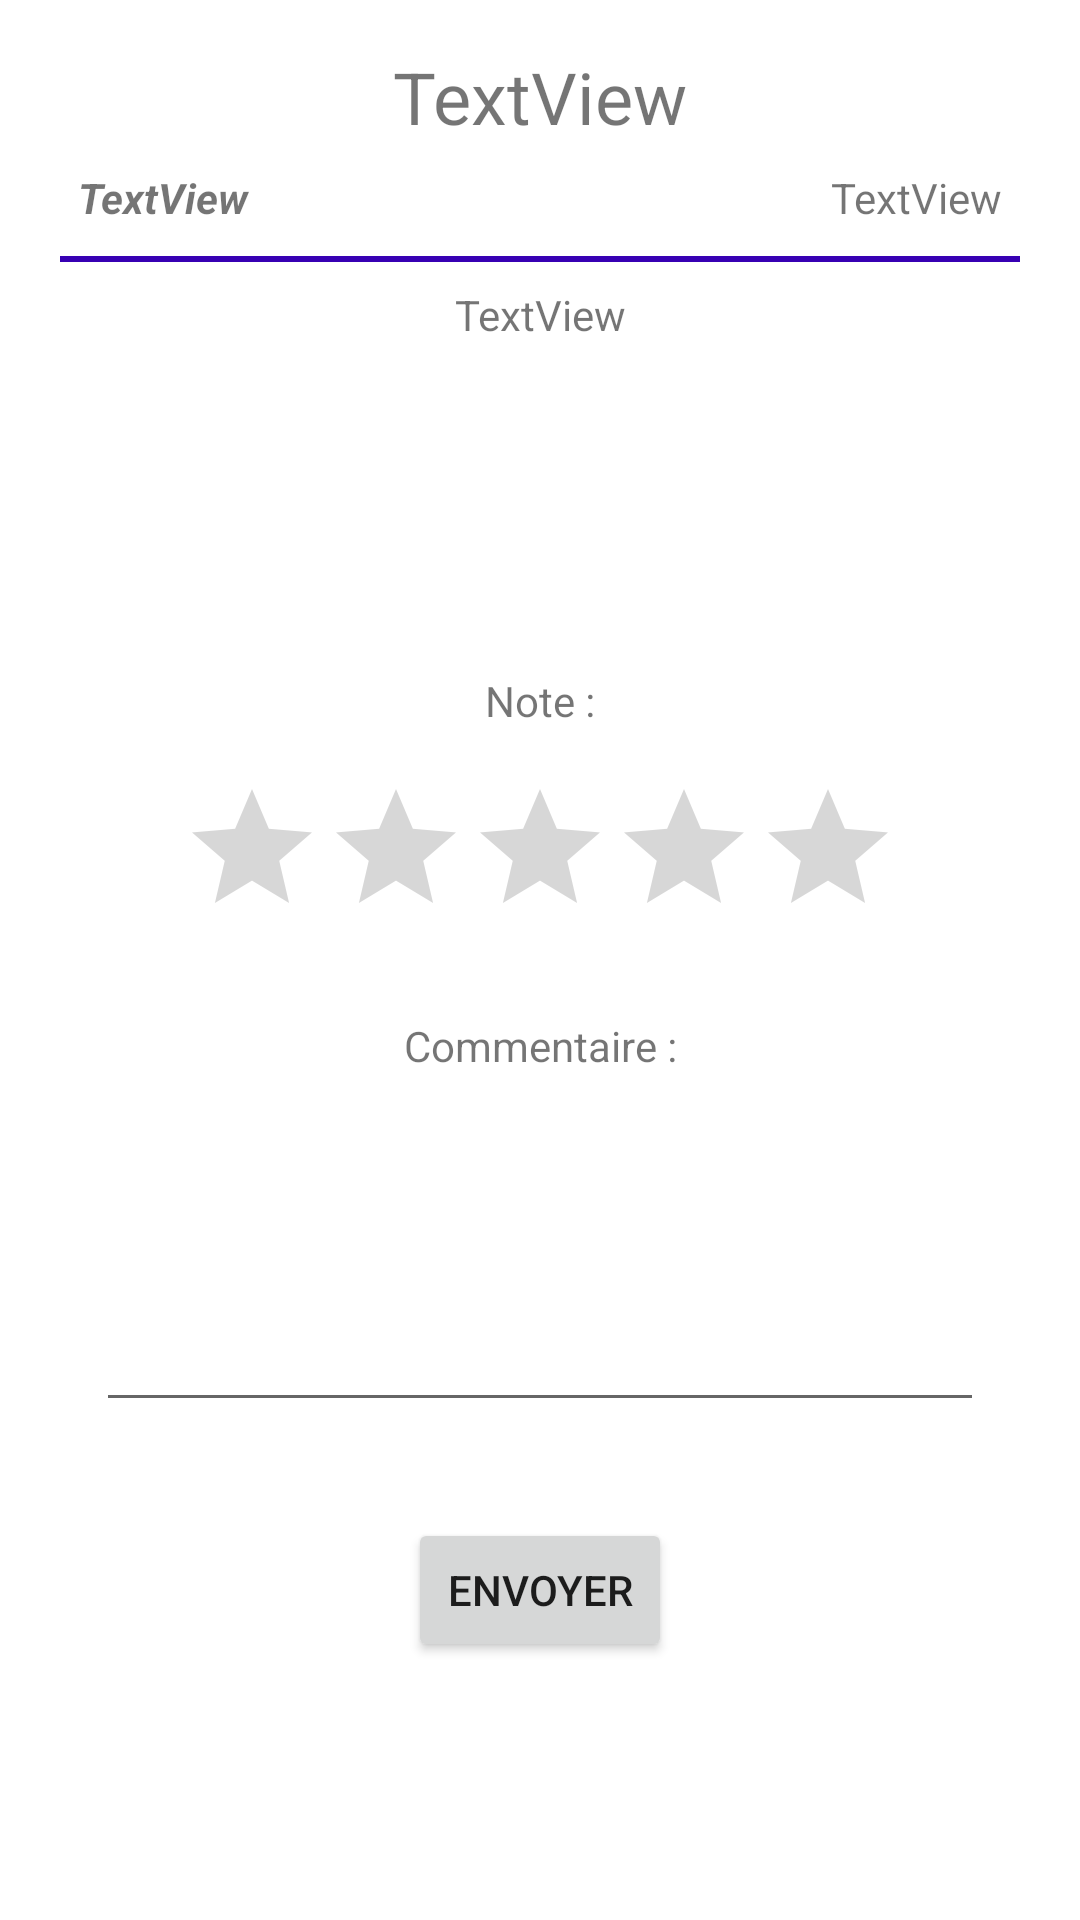

Layout XML and referenced resources for this Android screen:
<!-- AndroidManifest.xml: application theme AppTheme -->
<!-- res/layout/activity_add_review.xml -->
<?xml version="1.0" encoding="utf-8"?>
<androidx.constraintlayout.widget.ConstraintLayout
    xmlns:android="http://schemas.android.com/apk/res/android"
    xmlns:app="http://schemas.android.com/apk/res-auto"
    xmlns:tools="http://schemas.android.com/tools"
    android:layout_width="match_parent"
    android:layout_height="match_parent">

    <include
        android:id="@+id/simple_place_add_review"
        layout="@layout/simple_place"/>

    <TextView
        android:id="@+id/add_review_note_title"
        android:layout_width="wrap_content"
        android:layout_height="wrap_content"
        android:layout_marginStart="32dp"
        android:layout_marginTop="24dp"
        android:layout_marginEnd="32dp"
        android:text="Note :"
        app:layout_constraintEnd_toEndOf="parent"
        app:layout_constraintStart_toStartOf="parent"
        app:layout_constraintTop_toBottomOf="@+id/simple_place_add_review" />

    <RatingBar
        android:id="@+id/add_review_note"
        android:layout_width="wrap_content"
        android:layout_height="wrap_content"
        android:layout_marginStart="32dp"
        android:layout_marginTop="16dp"
        android:layout_marginEnd="32dp"
        app:layout_constraintEnd_toEndOf="parent"
        app:layout_constraintStart_toStartOf="parent"
        app:layout_constraintTop_toBottomOf="@+id/add_review_note_title" />

    <TextView
        android:id="@+id/add_review_comment"
        android:layout_width="wrap_content"
        android:layout_height="wrap_content"
        android:layout_marginStart="32dp"
        android:layout_marginTop="96dp"
        android:layout_marginEnd="32dp"
        android:text="Commentaire :"
        app:layout_constraintEnd_toEndOf="parent"
        app:layout_constraintStart_toStartOf="parent"
        app:layout_constraintTop_toBottomOf="@+id/add_review_note_title" />

    <EditText
        android:id="@+id/add_review_et_comment"
        android:layout_width="0dp"
        android:layout_height="100dp"
        android:layout_marginStart="32dp"
        android:layout_marginTop="16dp"
        android:layout_marginEnd="32dp"
        android:ems="10"
        android:inputType="text|textLongMessage|textMultiLine"
        app:layout_constraintEnd_toEndOf="parent"
        app:layout_constraintHorizontal_bias="1.0"
        app:layout_constraintStart_toStartOf="parent"
        app:layout_constraintTop_toBottomOf="@+id/add_review_comment" />

    <Button
        android:id="@+id/add_review_bt_add"
        android:layout_width="wrap_content"
        android:layout_height="wrap_content"
        android:layout_marginStart="32dp"
        android:layout_marginTop="32dp"
        android:layout_marginEnd="32dp"
        android:text="ENVOYER"
        app:layout_constraintEnd_toEndOf="parent"
        app:layout_constraintStart_toStartOf="parent"
        app:layout_constraintTop_toBottomOf="@+id/add_review_et_comment" />


</androidx.constraintlayout.widget.ConstraintLayout>
<!-- res/layout/simple_place.xml (included above) -->
<?xml version="1.0" encoding="utf-8"?>
<androidx.constraintlayout.widget.ConstraintLayout xmlns:android="http://schemas.android.com/apk/res/android"
    xmlns:app="http://schemas.android.com/apk/res-auto"
    xmlns:tools="http://schemas.android.com/tools"
    android:layout_width="match_parent"
    android:layout_height="200dp"
    android:layout_marginLeft="10dp"
    android:layout_marginRight="10dp">

    <TextView
        android:id="@+id/simple_place_tv_name"
        android:layout_width="wrap_content"
        android:layout_height="wrap_content"
        android:layout_marginStart="32dp"
        android:layout_marginTop="16dp"
        android:layout_marginEnd="32dp"
        android:text="TextView"
        android:textSize="24dp"
        app:layout_constraintEnd_toEndOf="parent"
        app:layout_constraintStart_toStartOf="parent"
        app:layout_constraintTop_toTopOf="parent" />

    <TextView
        android:id="@+id/simple_place_tv_type"
        android:layout_width="wrap_content"
        android:layout_height="wrap_content"
        android:layout_marginStart="16dp"
        android:layout_marginTop="8dp"
        android:textStyle="italic|bold"
        android:text="TextView"
        app:layout_constraintStart_toStartOf="parent"
        app:layout_constraintTop_toBottomOf="@+id/simple_place_tv_name" />

    <TextView
        android:id="@+id/simple_place_tv_note"
        android:layout_width="wrap_content"
        android:layout_height="wrap_content"
        android:layout_marginTop="8dp"
        android:layout_marginEnd="16dp"
        android:text="TextView"
        app:layout_constraintEnd_toEndOf="parent"
        app:layout_constraintTop_toBottomOf="@+id/simple_place_tv_name" />

    <View
        android:id="@+id/simple_place_line_desc"
        android:layout_width="0dp"
        android:layout_height="2dp"
        android:layout_margin="10dp"
        android:layout_marginStart="8dp"
        android:layout_marginTop="8dp"
        android:layout_marginEnd="8dp"
        android:background="@color/colorPrimaryDark"
        app:layout_constraintEnd_toEndOf="parent"
        app:layout_constraintHorizontal_bias="0.0"
        app:layout_constraintStart_toStartOf="parent"
        app:layout_constraintTop_toBottomOf="@+id/simple_place_tv_note" />

    <TextView
        android:id="@+id/simple_place_tv_description"
        android:layout_width="wrap_content"
        android:layout_height="wrap_content"
        android:layout_marginStart="32dp"
        android:layout_marginTop="8dp"
        android:layout_marginEnd="32dp"
        android:textAlignment="center"
        android:text="TextView"
        app:layout_constraintEnd_toEndOf="parent"
        app:layout_constraintStart_toStartOf="parent"
        app:layout_constraintTop_toBottomOf="@+id/simple_place_line_desc" />
</androidx.constraintlayout.widget.ConstraintLayout>
<!-- resources referenced by this layout -->
<resources>
  <style name="AppTheme" parent="Theme.MaterialComponents.Light.NoActionBar">
          
          <item name="colorPrimary">@color/colorPrimary</item>
          <item name="colorPrimaryDark">@color/colorPrimaryDark</item>
      </style>
  <!-- not gathered from this repository: default colours our renderer supplied (Android Studio template values) -->
  <color name="colorPrimary">#FF6200EE</color>
  <color name="colorPrimaryDark">#FF3700B3</color>
</resources>
